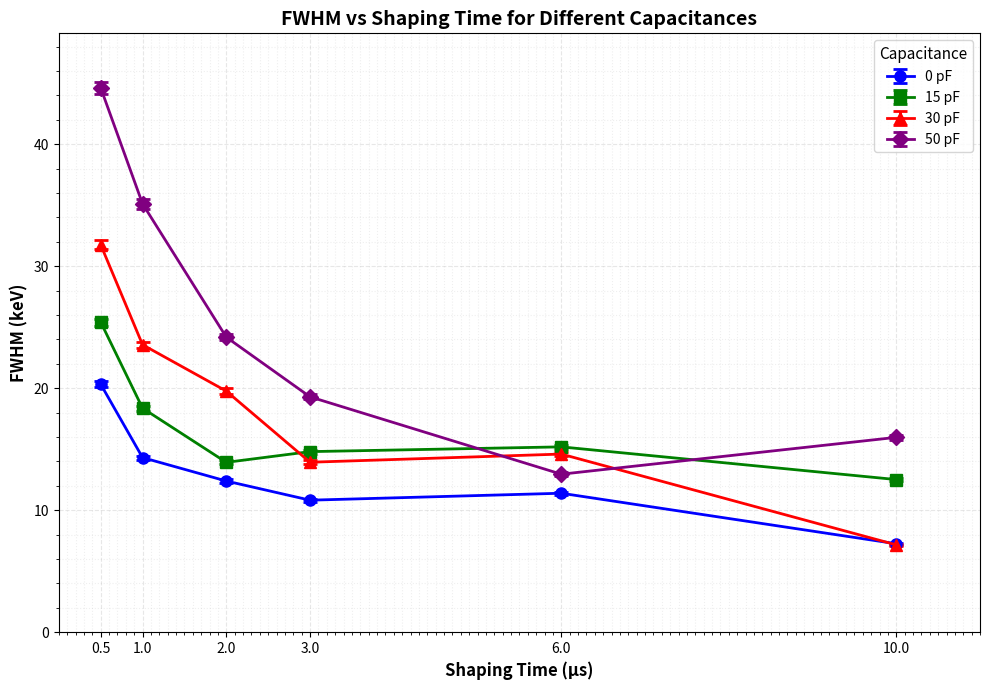

Python code for this plot:
import matplotlib.pyplot as plt
import numpy as np

# Data from the tables
data = {
    "0 pF": {
        "shaping_time": [0.5, 1, 2, 3, 6, 10],
        "FWHM": [20.33, 14.31, 12.39, 10.82, 11.39, 7.25]
    },
    "15 pF": {
        "shaping_time": [0.5, 1, 2, 3, 6, 10],
        "FWHM": [25.42, 18.36, 13.92, 14.8, 15.19, 12.51]
    },
    "30 pF": {
        "shaping_time": [0.5, 1, 2, 3, 6, 10],
        "FWHM": [31.76, 23.56, 19.76, 13.93, 14.60, 7.16]
    },
    "50 pF": {
        "shaping_time": [0.5, 1, 2, 3, 6, 10],
        "FWHM": [44.62, 35.11, 24.18, 19.29, 12.95, 15.97]
    #},
    #"Jon CSP v7.1": {
    #    "shaping_time": [0.5, 1, 2, 3, 6, 10],
    #    "FWHM": [30.32, 24.51, 15.53, 20.36, 9.86, 9.62]
    }
}

# Create the plot
plt.figure(figsize=(10, 7))

# Colors for each curve
colors = ['blue', 'green', 'red', 'purple']
markers = ['o', 's', '^', 'D']

# Plot each dataset
for i, (label, dataset) in enumerate(data.items()):
    x = dataset["shaping_time"]
    y = dataset["FWHM"]
    
    # Calculate error bars based on 8000 events statistics
    # Statistical uncertainty on FWHM: FWHM / sqrt(N)
    errors = [fwhm / np.sqrt(8000) for fwhm in y]
    
    plt.errorbar(x, y, 
                 yerr=errors,
                 marker=markers[i], 
                 color=colors[i], 
                 linewidth=2, 
                 markersize=8,
                 capsize=5,
                 capthick=2,
                 label=label)

# Customize the plot
plt.xlabel('Shaping Time (μs)', fontsize=12, fontweight='bold')
plt.ylabel('FWHM (keV)', fontsize=12, fontweight='bold')
plt.title('FWHM vs Shaping Time for Different Capacitances', fontsize=14, fontweight='bold')
plt.legend(title='Capacitance', fontsize=10, title_fontsize=11)
plt.grid(True, alpha=0.3, linestyle='--')

# Set x-axis to show all shaping times
plt.xticks([0.5, 1, 2, 3, 6, 10])
plt.xlim(0, 11)

# Make y-axis start from 0 for better visualization
plt.ylim(0, max([max(d["FWHM"]) for d in data.values()]) * 1.1)

# Add minor grid for better readability
plt.minorticks_on()
plt.grid(True, which='minor', alpha=0.2, linestyle=':')

plt.tight_layout()
plt.show()

# Optional: Save the figure
plt.savefig('FWHM_vs_ShapingTime.png', dpi=300, bbox_inches='tight')
